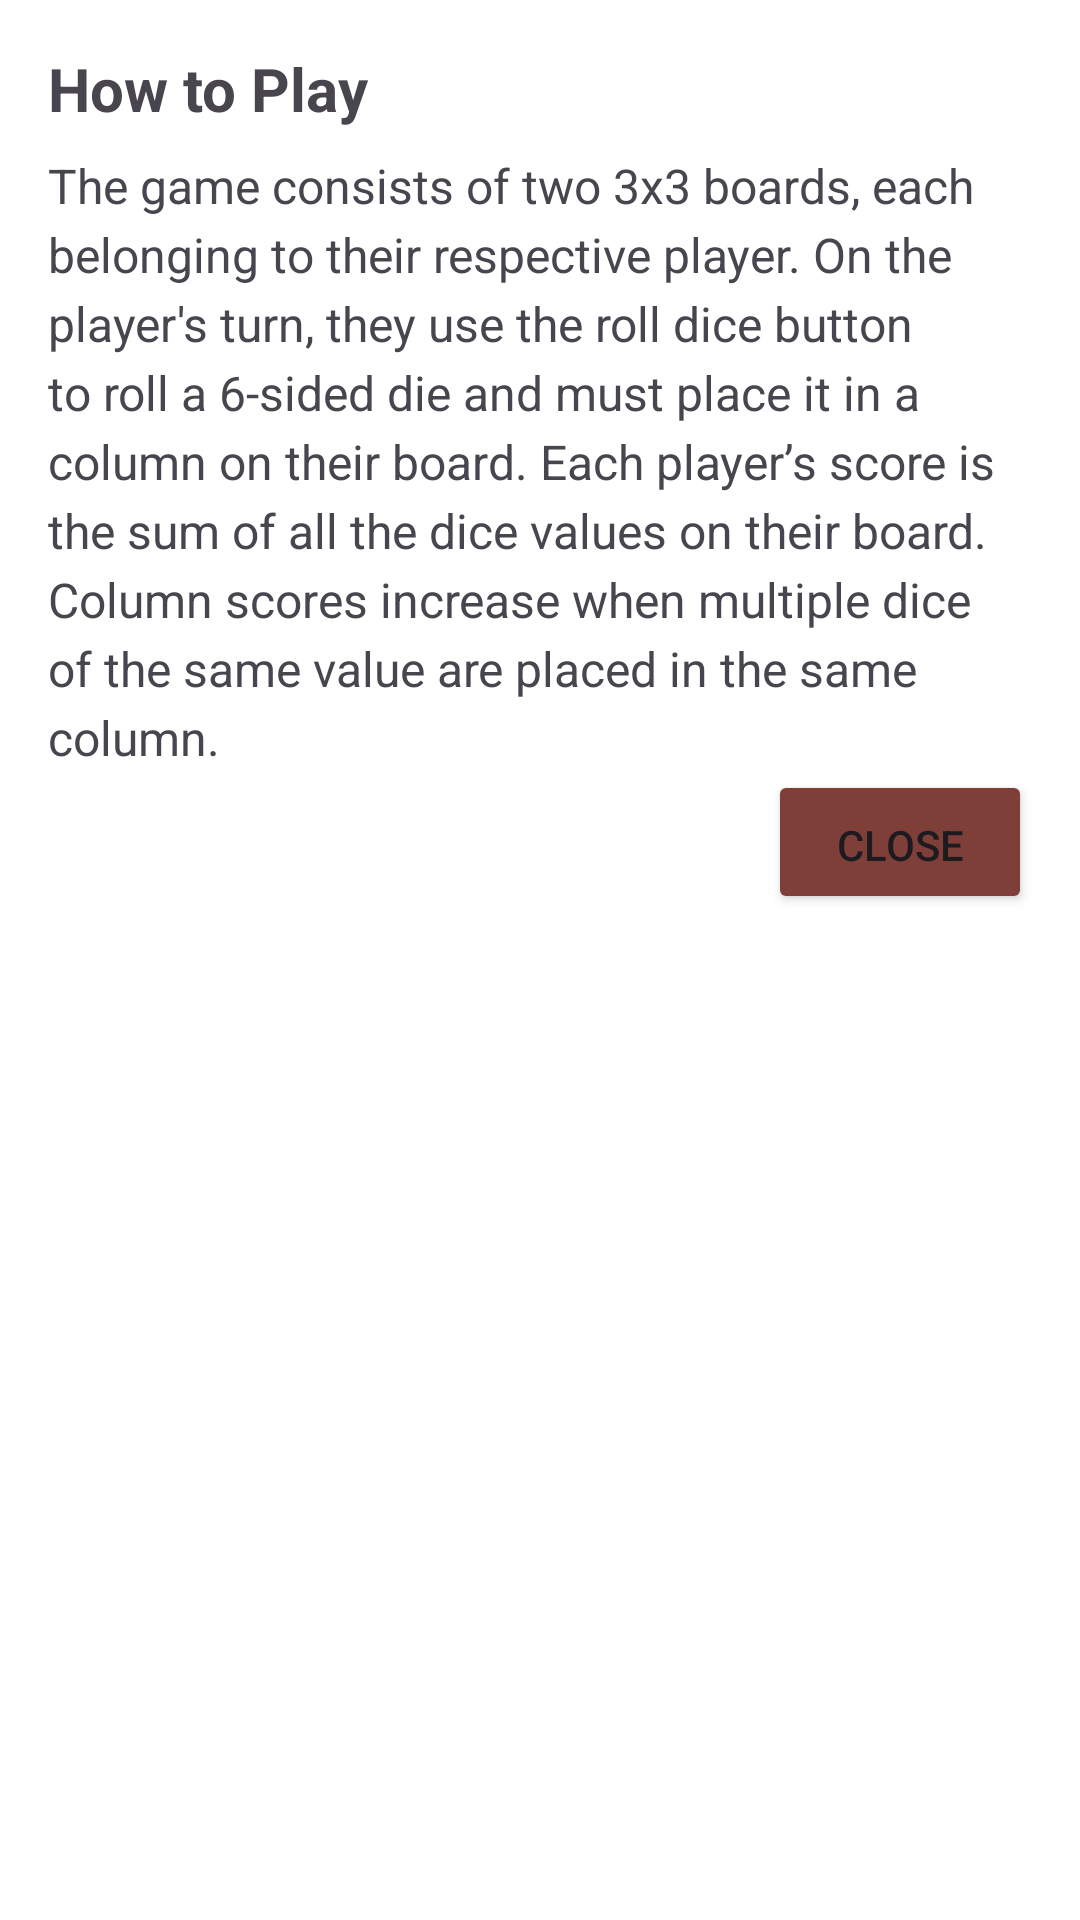

This screen was rendered from an Android layout file. Write that file and the resources it references.
<!-- AndroidManifest.xml: application theme Theme.Knuckelbones -->
<!-- res/layout/dialog_info_game.xml -->
<?xml version="1.0" encoding="utf-8"?>
<LinearLayout
    xmlns:android="http://schemas.android.com/apk/res/android"
    android:layout_width="wrap_content"
    android:layout_height="wrap_content"
    android:orientation="vertical"
    android:padding="16dp"
    android:background="@color/white">

    <TextView
        android:id="@+id/dialogTitle"
        android:layout_width="wrap_content"
        android:layout_height="wrap_content"
        android:text="@string/how_to_play"
        android:textSize="20sp"
        android:textStyle="bold"
        android:paddingBottom="8dp"/>

    
    <TextView
        android:id="@+id/dialogGameExplanation"
        android:layout_width="wrap_content"
        android:layout_height="wrap_content"
        android:text="@string/game_explanation"
        android:textSize="16sp"
        android:lineSpacingExtra="4dp"/>

    <Button
        android:id="@+id/dialogCloseButton"
        android:layout_width="wrap_content"
        android:layout_height="wrap_content"
        android:text="@string/close"
        android:layout_gravity="end"
        android:backgroundTint="@color/dull_red"
        android:paddingTop="12dp" />

</LinearLayout>
<!-- resources referenced by this layout -->
<resources>
  <color name="dull_red">#7e3f38</color>
  <color name="white">#FFFFFFFF</color>
  <string name="close">Close</string>
  <string name="game_explanation">The game consists of two 3x3 boards, each belonging to their respective player. On the player\'s turn, they use the roll dice button to roll a 6-sided die and must place it in a column on their board. Each player’s score is the sum of all the dice values on their board. Column scores increase when multiple dice of the same value are placed in the same column.</string>
  <string name="how_to_play">How to Play</string>
  <style name="Theme.Knuckelbones" parent="Base.Theme.Knuckelbones" />
  <style name="Base.Theme.Knuckelbones" parent="Theme.Material3.DayNight.NoActionBar">
          
          
      </style>
</resources>
